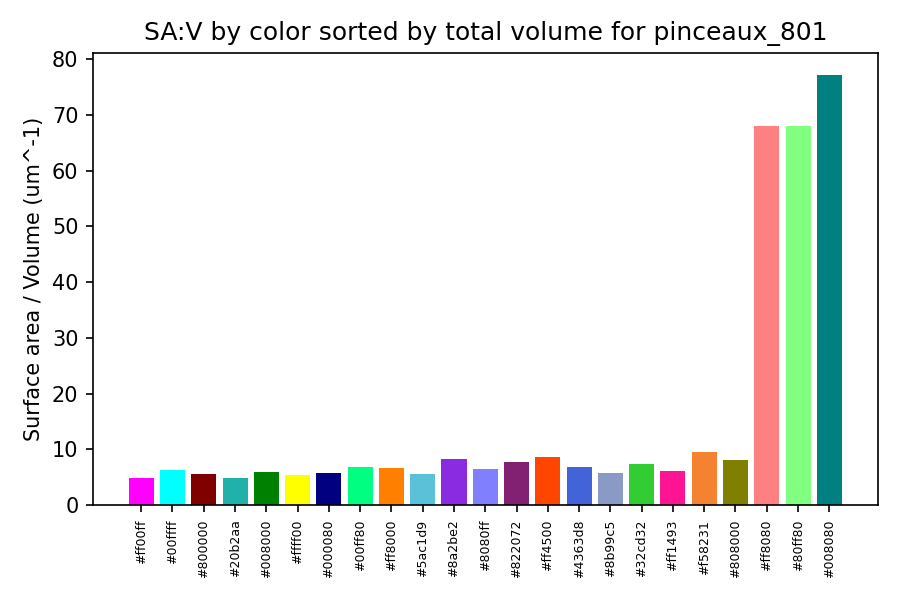

The data file committed next to this chart (first rows):
color_hex, total_volume_um3, total_area_um2, surface_area_to_volume_um_inv
#ff00ff, 91.24, 438, 4.8
#00ffff, 26.72, 168.6, 6.309
#800000, 22.98, 126.4, 5.499
#20b2aa, 16.15, 78.69, 4.873
#008000, 14.31, 84.45, 5.902
#ffff00, 11.12, 60.7, 5.46
#000080, 9.934, 56.79, 5.716
#00ff80, 9.839, 66.32, 6.74
#ff8000, 9.751, 64.76, 6.641
#5ac1d9, 9.107, 50.52, 5.547
#8a2be2, 8.228, 68.18, 8.286
#8080ff, 7.771, 50.2, 6.46
#822072, 7.75, 59.47, 7.674
#ff4500, 4.438, 37.9, 8.541
#4363d8, 4.288, 29.11, 6.788
#8b99c5, 4.105, 23.31, 5.678
#32cd32, 3.621, 26.49, 7.315
#ff1493, 2.867, 17.57, 6.131
#f58231, 2.753, 26.39, 9.587
#808000, 1.992, 16.09, 8.074
#ff8080, 0.002998, 0.2039, 68.02
#80ff80, 0.001446, 0.09842, 68.07
#008080, 0.000750, 0.05795, 77.26
